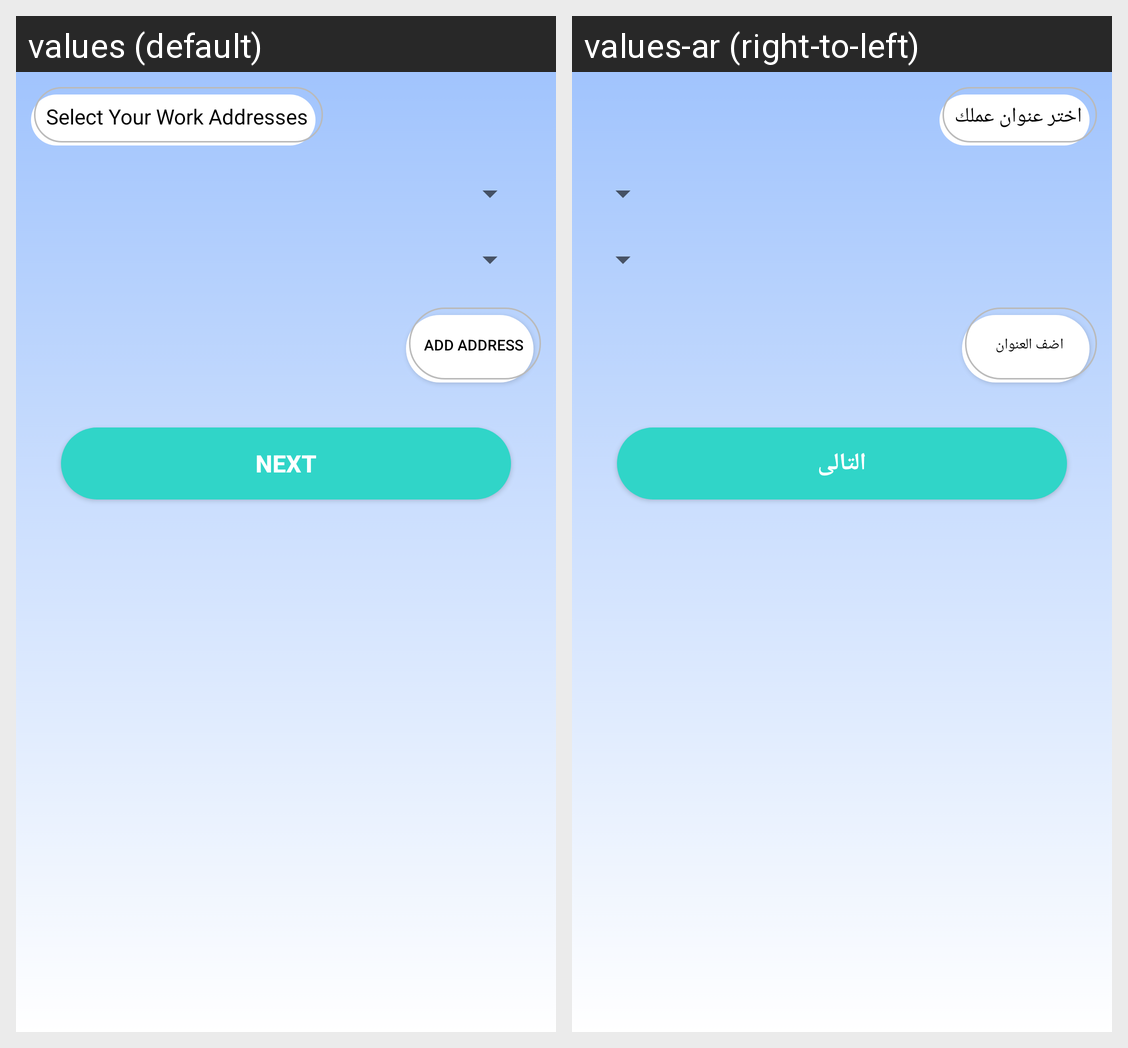

Locale-by-locale string values for the Android screen shown in this grid:
Android screen res/layout/fragment_tecnician_address.xml rendered under 2 locales, left to right: values (default), values-ar (right-to-left). Device: Nexus 5 (rendered at 1080×1920; each locale shown at half size, 540×960, under a caption strip naming it); theme Theme.FixX.
Strings drawn on this screen, with the default value and each locale's value (text and hints the layout hard-codes, and strings that could not be matched under every locale, appear in the picture but are not listed):

selectWorkAddressHint
  values: Select Your Work Addresses
  values-ar: اختر عنوان عملك

addAddressBtn
  values: Add Address
  values-ar: اضف العنوان

next
  values: Next
  values-ar: التالى
